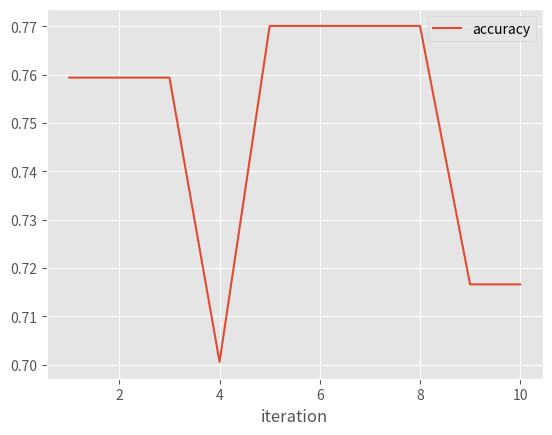

The script that saved this image:
import pandas as pd
import numpy as np
from pandas import Series, DataFrame 
import matplotlib.pyplot as plt 
import matplotlib

matplotlib.style.use('ggplot')

X = [1,2,3,4,5,6,7,8,9,10]
Y = [0.7593582887700535,0.7593582887700535,0.7593582887700535,0.7005347593582888,0.7700534759358288,0.7700534759358288,0.7700534759358288,0.7700534759358288,0.7165775401069518,0.7165775401069518]

a_list = []
for i in range(10):
    a_list.append([X[i], Y[i]])

data = pd.DataFrame(a_list, columns = ["iteration","accuracy"])
ax = data.plot.line(x='iteration',y='accuracy')
plt.show()
